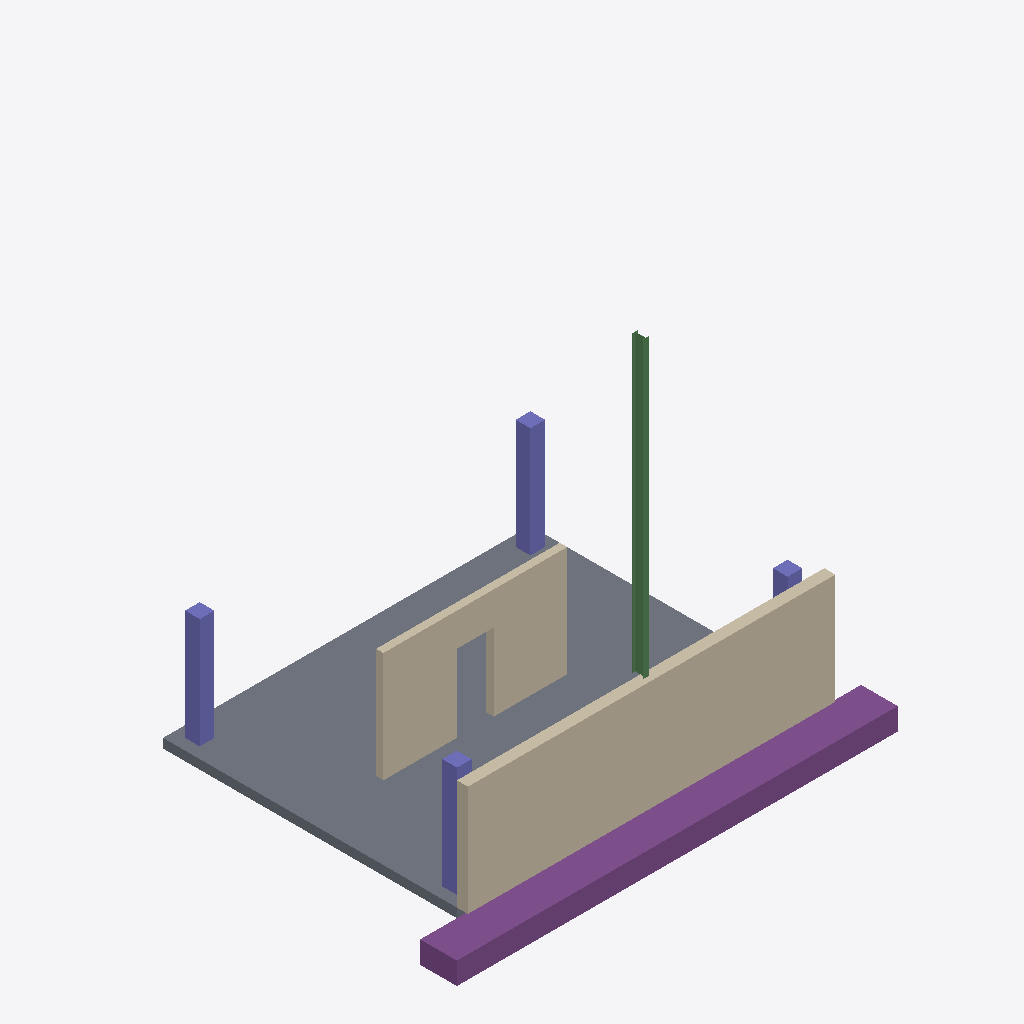
Isometric view of an IFC building model (IFC-SPF (STEP), schema IFC4, length unit metre), seen from the south-west, elements coloured by IFC class: 4 columns (violet), 2 walls (beige), 1 slab (grey), 1 footing (purple), 1 beam (green).
Extent 12.0 m × 9.0 m × 11.8 m (x, y, z). Elements (9): 4 IfcColumn, 2 IfcWall, 1 IfcBeam, 1 IfcFooting, 1 IfcSlab.

HEADER;
FILE_DESCRIPTION(('ViewDefinition[DesignTransferView]'),'2;1');
FILE_NAME('/dev/null','2026-10-07T19:18:48+03:00',(''),(''),'IfcOpenShell 0.9.0','IfcOpenShell 0.9.0','Nobody');
FILE_SCHEMA(('IFC4'));
ENDSEC;
DATA;
#1=IFCPROJECT('1dg87veh58aAG9mn$Quqv8',$,'OptiMPa sample',$,$,$,$,(#10),#5);
#12=IFCSITE('3c2G961BfFvxvZ8fl1MQAW',$,'Site',$,$,$,$,$,$,$,$,$,$,$);
#13=IFCBUILDING('06WauNtfX8u9BC79mjQOIF',$,'Building',$,$,$,$,$,$,$,$,$);
#14=IFCBUILDINGSTOREY('0giHJ6JTfAVe736VJgq_fA',$,'Ground floor',$,$,$,$,$,$,$);
#23=IFCSLAB('2VQFGO9S50nA1kN2dOCvtK',$,'Ground slab',$,$,#203,#30,$,$);
#102=IFCWALL('0XgliXG7TEPgxeqiZGeHOY',$,'External wall',$,$,#233,#113,$,$);
#121=IFCFOOTING('1haGuOuof8CgtfLtEogCVs',$,'Strip footing',$,$,#218,#128,$,.STRIP_FOOTING.);
#141=IFCWALL('0B_DktKVPAPR9RXCiRcgc$',$,'Internal wall',$,$,#243,#152,$,$);
#181=IFCBEAM('0PQGM$RZLDJ9yo3nwUnYov',$,'Steel beam',$,$,#228,#190,$,$);
#71=IFCCOLUMN('17GggwAef1Jep5KysgXgTj',$,'Column 3',$,$,#238,#79,$,$);
#85=IFCCOLUMN('0NOeeyW_TERPIxo2sryDNt',$,'Column 4',$,$,#223,#93,$,$);
#42=IFCCOLUMN('2mYrlZi1H3Pgwju9QilppX',$,'Column 1',$,$,#208,#50,$,$);
#57=IFCCOLUMN('2vYhNiXNnCHw57aTdrTKdY',$,'Column 2',$,$,#213,#65,$,$);
ENDSEC;
